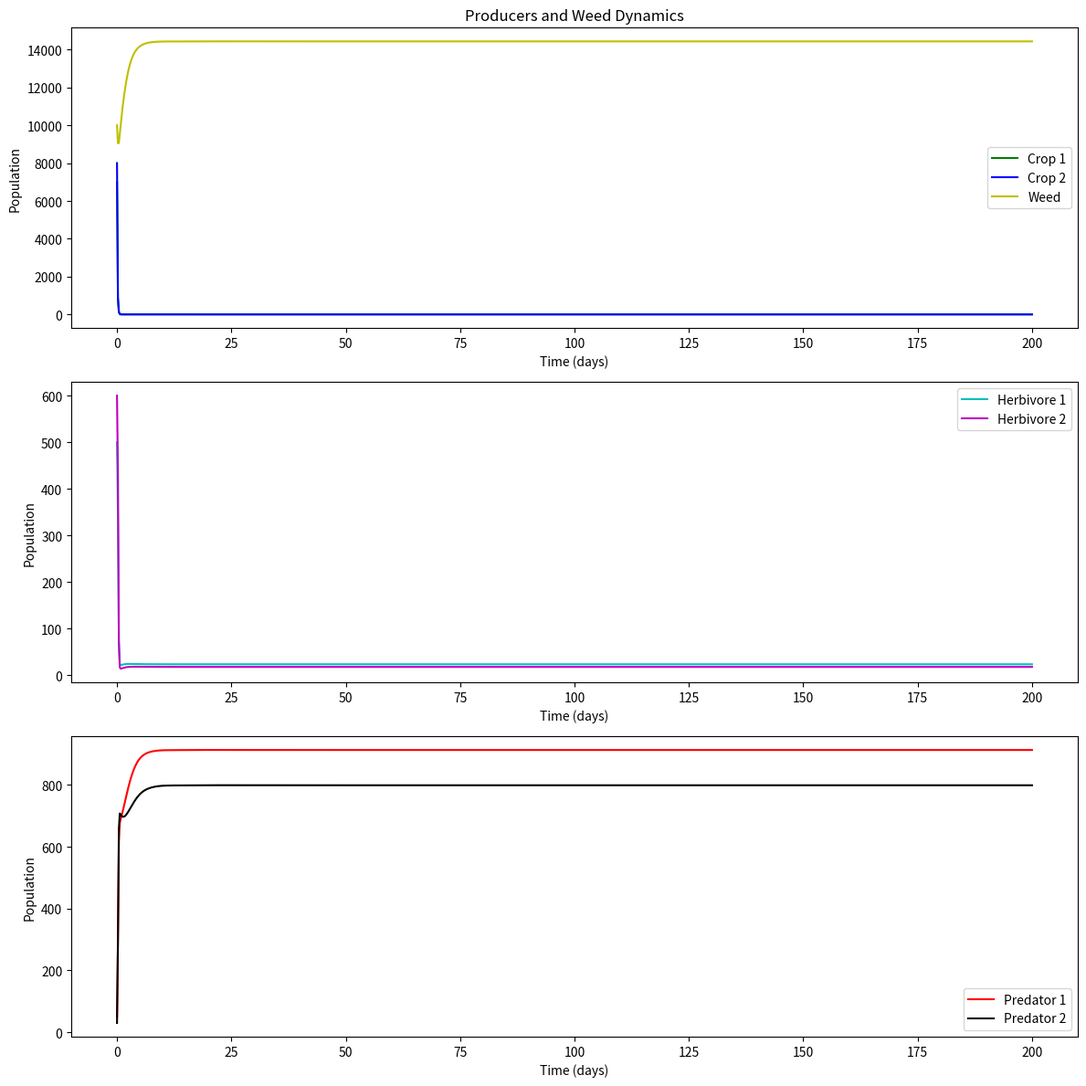

Recreate this plot in Python.
import numpy as np
import matplotlib.pyplot as plt
from scipy.integrate import solve_ivp

# 优化后的模型参数
# 生产者1（作物1）
r_P1 = 0.6  # 生长速率
K_P1 = 10000  # 环境容量
alpha_P1_C1 = 0.002  # 初级消费者1的影响
alpha_P1_C2 = 0.0015  # 初级消费者2的影响
alpha_P1_W = 0.001  # 杂草对生产者1的影响

# 生产者2（作物2）
r_P2 = 0.6  # 生长速率
K_P2 = 10000  # 环境容量
alpha_P2_C1 = 0.002  # 初级消费者1的影响
alpha_P2_C2 = 0.0015  # 初级消费者2的影响
alpha_P2_W = 0.001

# 杂草
r_W = 0.8  # 生长速率
K_W = 15000  # 环境容量
alpha_W_C1 = 0.0005  # 初级消费者1对杂草的影响
alpha_W_C2 = 0.001  # 初级消费者2对杂草的影响
alpha_W_P1 = 0.001  # 生产者1对杂草的影响
alpha_W_P2 = 0.001  # 生产者2对杂草的影响
gamma_W = 0.01  # 除草剂导致的死亡率

# 初级消费者1（草食动物1）
r_C1 = 0.2  # 生长速率
K_C1 = 800  # 环境容量
beta_P1_C1 = 0.05  # 作物1的贡献
beta_P2_C1 = 0.04  # 作物2的贡献
beta_W_C1 = 0.03   # 杂草的贡献
delta_C1 = 0.1  # 自然死亡率
gamma_C1 = 0.01  # 杀虫剂导致的死亡率

# 初级消费者2（草食动物2）
r_C2 = 0.2  # 生长速率
K_C2 = 800  # 环境容量
beta_P1_C2 = 0.04  # 作物1的贡献
beta_P2_C2 = 0.05  # 作物2的贡献
beta_W_C2 = 0.02   # 杂草的贡献
delta_C2 = 0.12  # 自然死亡率
gamma_C2 = 0.01  # 杀虫剂导致的死亡率

# 次级消费者1（捕食者1）
r_S1 = 0.05  # 生长速率
K_S1 = 100  # 环境容量
eta_C1_S1 = 0.02  # 捕食消费者1的效率
mu_S1 = 0.07  # 自然死亡率

# 次级消费者2（捕食者2）
r_S2 = 0.05  # 生长速率
K_S2 = 120  # 环境容量
eta_C2_S2 = 0.02  # 捕食消费者2的效率
mu_S2 = 0.08  # 自然死亡率

# 定义随时间变化的除草剂和杀虫剂浓度函数
def pesticide_concentration(t, peak_time, intensity, duration):
    if t < peak_time:
        return 0  # 峰值之前浓度为零
    elif peak_time <= t <= peak_time + duration:
        exponent = -((t - peak_time) ** 2) / (2 * (duration / 2) ** 2)
        if exponent < -700:  # 防止溢出
            return 0
        return intensity * np.exp(exponent)
    else:
        return 0

# 模型函数
def model(t, y):
    P1, P2, W, C1, C2, S1, S2 = y

    # 计算除草剂和杀虫剂浓度
    S_W = pesticide_concentration(t, peak_time=50, intensity=1.0, duration=10)  # 除草剂
    S_C1 = pesticide_concentration(t, peak_time=70, intensity=0.8, duration=15)  # 针对消费者1的杀虫剂
    S_C2 = pesticide_concentration(t, peak_time=90, intensity=0.9, duration=12)  # 针对消费者2的杀虫剂

    # 生产者动态
    dP1dt = r_P1 * P1 * (1 - P1 / K_P1) - alpha_P1_C1 * P1 * C1 - alpha_P1_C2 * P1 * C2 - alpha_P1_W * P1 * W
    dP2dt = r_P2 * P2 * (1 - P2 / K_P2) - alpha_P2_C1 * P2 * C1 - alpha_P2_C2 * P2 * C2 - alpha_P2_W * P2 * W
    dWdt = r_W * W * (1 - W / K_W) - alpha_W_C1 * W * C1 - alpha_W_C2 * W * C2 - gamma_W * S_W

    # 初级消费者动态
    dC1dt = r_C1 * C1 * (1 - C1 / K_C1) + beta_P1_C1 * P1 + beta_P2_C1 * P2 + beta_W_C1 * W - delta_C1 * C1 - gamma_C1 * S_C1 - eta_C1_S1 * C1 * S1
    dC2dt = r_C2 * C2 * (1 - C2 / K_C2) + beta_P1_C2 * P1 + beta_P2_C2 * P2 + beta_W_C2 * W - delta_C2 * C2 - gamma_C2 * S_C2 - eta_C2_S2 * C2 * S2

    # 次级消费者动态
    dS1dt = r_S1 * S1 * (1 - S1 / K_S1) + eta_C1_S1 * C1 * S1 - mu_S1 * S1
    dS2dt = r_S2 * S2 * (1 - S2 / K_S2) + eta_C2_S2 * C2 * S2 - mu_S2 * S2

    return [dP1dt, dP2dt, dWdt, dC1dt, dC2dt, dS1dt, dS2dt]

# 初始种群数量
y0 = [7000, 8000, 10000, 500, 600, 50, 30]  # 初始条件

# 时间范围
t = np.linspace(0, 200, 1000)  # 从0到200天，划分为1000个点

# 解微分方程
solution = solve_ivp(model, [0, 200], y0, t_eval=t, method='BDF')

# 提取结果
P1, P2, W, C1, C2, S1, S2 = solution.y

# 绘制结果
plt.figure(figsize=(12, 12))

# 生产者和杂草
plt.subplot(3, 1, 1)
plt.plot(t, P1, label="Crop 1", color='g')
plt.plot(t, P2, label="Crop 2", color='b')
plt.plot(t, W, label="Weed", color='y')
plt.title("Producers and Weed Dynamics")
plt.xlabel("Time (days)")
plt.ylabel("Population")
plt.legend()

# 初级消费者
plt.subplot(3, 1, 2)
plt.plot(t, C1, label="Herbivore 1", color='c')
plt.plot(t, C2, label="Herbivore 2", color='m')
plt.xlabel("Time (days)")
plt.ylabel("Population")
plt.legend()

# 次级消费者
plt.subplot(3, 1, 3)
plt.plot(t, S1, label="Predator 1", color='r')
plt.plot(t, S2, label="Predator 2", color='k')
plt.xlabel("Time (days)")
plt.ylabel("Population")
plt.legend()

plt.tight_layout()
plt.show()
